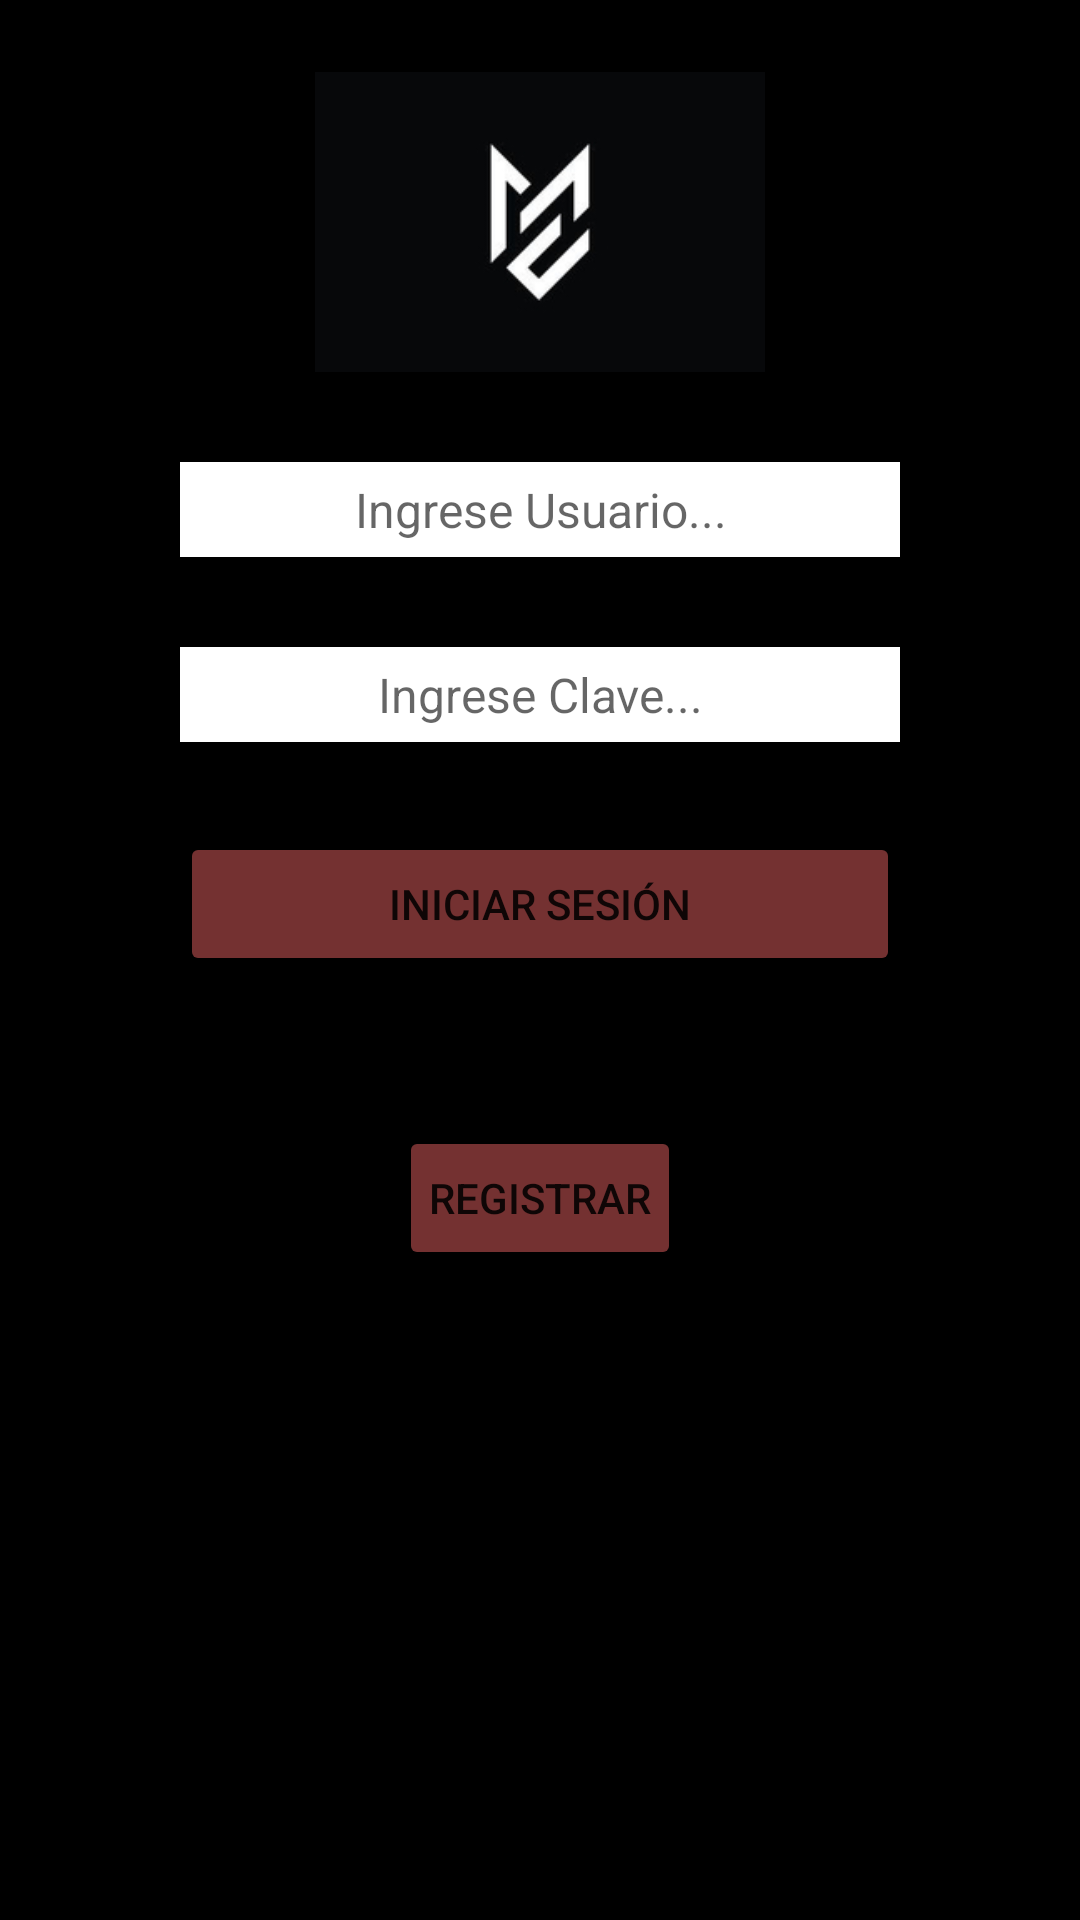

This screen was rendered from an Android layout file. Write that file and the resources it references.
<!-- AndroidManifest.xml: application theme Theme.Practicocuatro -->
<!-- res/layout/activity_login.xml -->
<?xml version="1.0" encoding="utf-8"?>
<LinearLayout xmlns:android="http://schemas.android.com/apk/res/android"
    xmlns:app="http://schemas.android.com/apk/res-auto"
    xmlns:tools="http://schemas.android.com/tools"
    android:layout_width="match_parent"
    android:layout_height="match_parent"
    android:background="@color/black"
    android:orientation="vertical"
    tools:context=".Login">

    <ImageView
        android:id="@+id/logoLogin"
        android:layout_width="match_parent"
        android:layout_height="100dp"
        android:layout_marginTop="24dp"
        android:contentDescription="@string/logoEmpresa"
        app:srcCompat="@drawable/logo_m" />

    <EditText
        android:id="@+id/txtUsuario"
        android:layout_width="240dp"
        android:layout_height="wrap_content"
        android:layout_gravity="center_horizontal"
        android:layout_marginTop="30dp"
        android:background="@color/white"
        android:hint="@string/txtUsuario"
        android:inputType="textPersonName"
        android:padding="5dp"
        android:textAlignment="center"
        android:textSize="16sp" />

    <EditText
        android:id="@+id/txtClave"
        android:layout_width="240dp"
        android:layout_height="wrap_content"
        android:layout_gravity="center"
        android:layout_marginTop="30dp"
        android:background="@color/white"
        android:hint="@string/txtClave"
        android:inputType="textPassword"
        android:padding="5dp"
        android:textAlignment="center"
        android:textSize="16sp" />

    <Button
        android:id="@+id/btnSesion"
        android:layout_width="240dp"
        android:layout_height="wrap_content"
        android:layout_gravity="center"
        android:layout_marginTop="30dp"
        android:backgroundTint="@color/botones"
        android:padding="10dp"
        android:text="@string/btnInicio"
        android:textSize="14sp" />

    <Button
        android:id="@+id/btnInicioRegistro"
        android:layout_width="wrap_content"
        android:layout_height="wrap_content"
        android:layout_gravity="center"
        android:layout_marginTop="50dp"
        android:backgroundTint="@color/botones"
        android:padding="10dp"
        android:text="@string/btnRegistrar"
        android:textSize="14sp"
        />
</LinearLayout>
<!-- resources referenced by this layout -->
<resources>
  <color name="black">#FF000000</color>
  <color name="botones">#743131</color>
  <color name="white">#FFFFFFFF</color>
  <!-- drawable logo_m: jpg bitmap (drawable-hdpi, 2787 bytes) -->
  <string name="btnInicio">Iniciar sesión</string>
  <string name="btnRegistrar">Registrar</string>
  <string name="logoEmpresa">Logo empresa</string>
  <string name="txtClave">Ingrese Clave...</string>
  <string name="txtUsuario">Ingrese Usuario...</string>
  <style name="Theme.Practicocuatro" parent="Theme.MaterialComponents.DayNight.DarkActionBar">
          
          <item name="colorPrimary">@color/black</item>
          <item name="colorPrimaryVariant">@color/purple_700</item>
          <item name="colorOnPrimary">@color/white</item>
          
          <item name="colorSecondary">@color/teal_200</item>
          <item name="colorSecondaryVariant">@color/teal_700</item>
          <item name="colorOnSecondary">@color/black</item>
          
          <item name="android:statusBarColor" tools:targetApi="l">?attr/colorPrimaryVariant</item>
          
      </style>
  <color name="purple_700">#FF3700B3</color>
  <color name="teal_200">#FF03DAC5</color>
  <color name="teal_700">#FF018786</color>
</resources>
